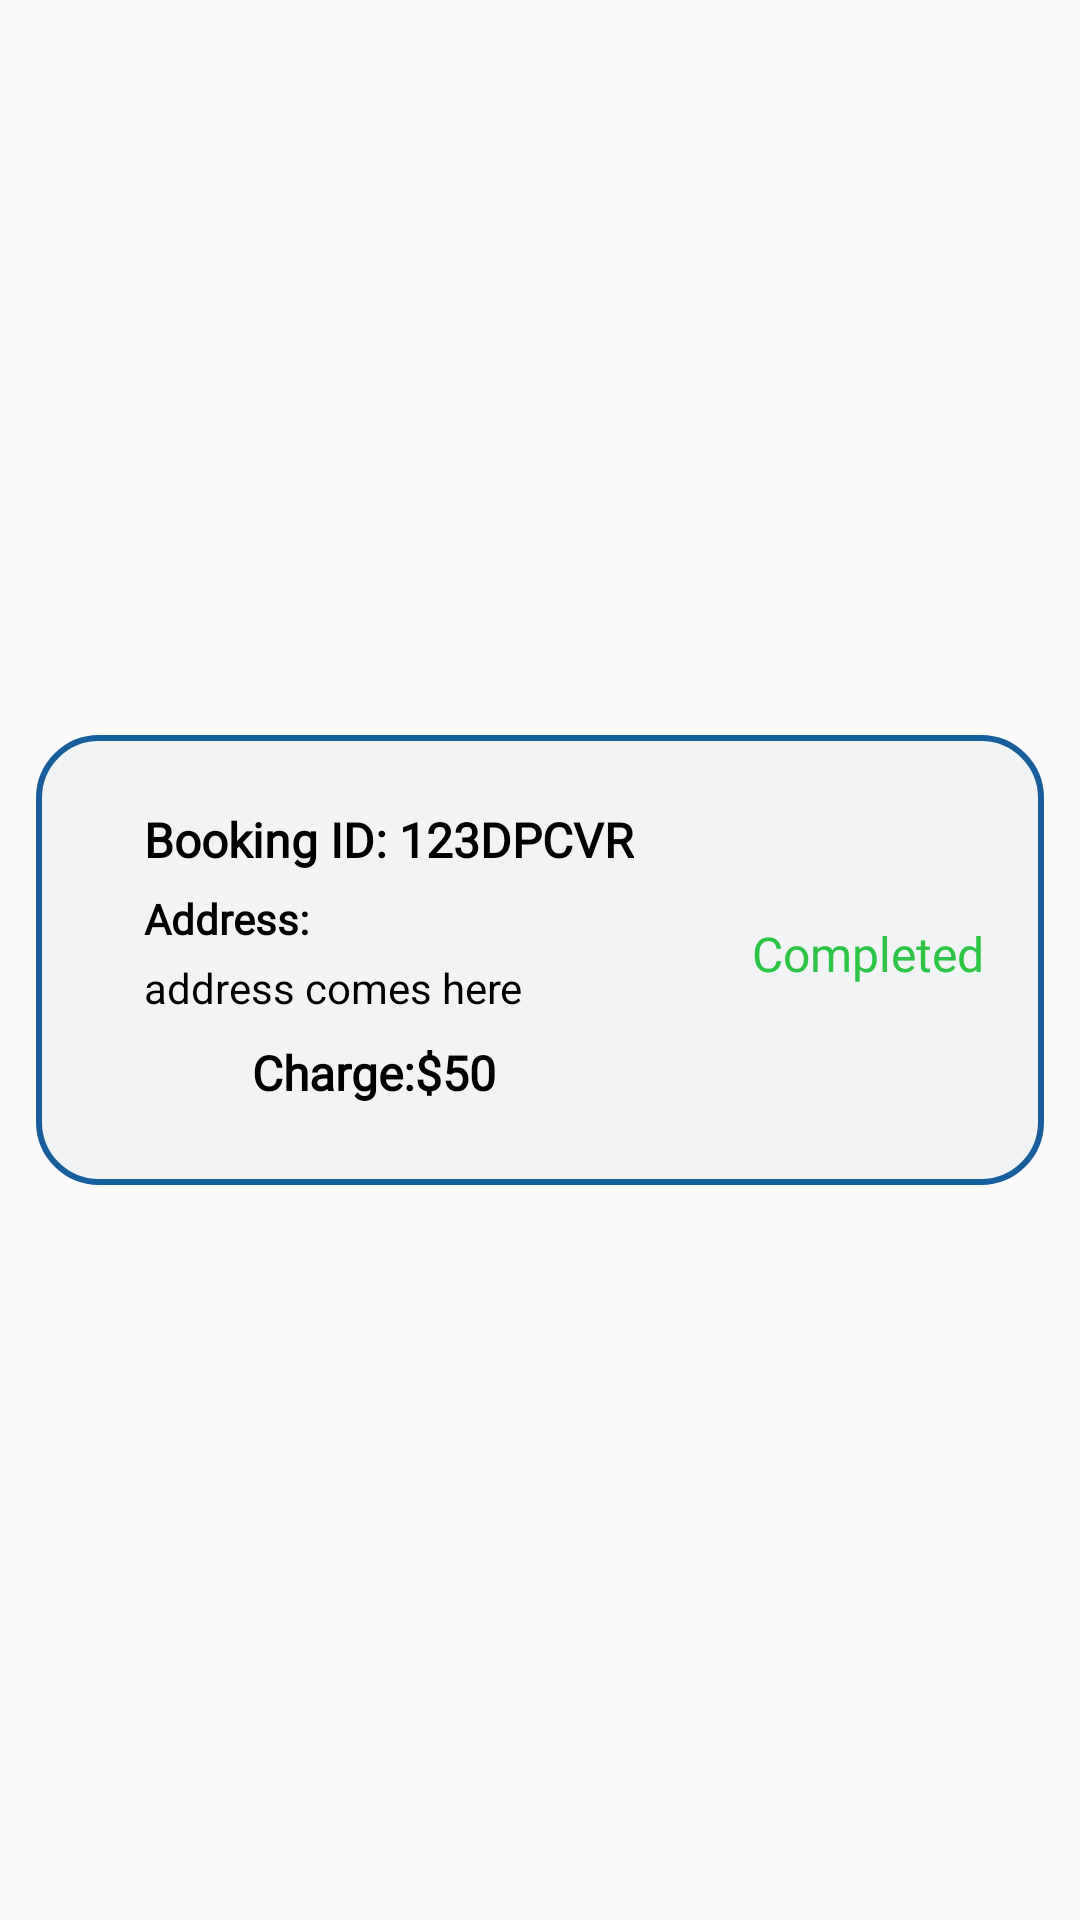

Reconstruct the res/layout file that produces this screen, plus the resources it refers to.
<!-- AndroidManifest.xml: application theme Theme.Design.Light.NoActionBar -->
<!-- res/layout/completed_order_recyclview.xml -->
<?xml version="1.0" encoding="utf-8"?>
<LinearLayout xmlns:android="http://schemas.android.com/apk/res/android"
    xmlns:app="http://schemas.android.com/apk/res-auto"
    android:layout_width="match_parent"
    android:layout_height="160dp">

    <androidx.constraintlayout.widget.ConstraintLayout
        android:layout_width="match_parent"
        android:layout_height="match_parent"
        android:id="@+id/constraintComp">

        <View
            android:id="@+id/viewCompletedOrders"
            android:layout_width="match_parent"
            android:layout_height="150dp"
            android:layout_marginStart="12dp"
            android:layout_marginEnd="12dp"
            android:background="@drawable/request_bg"
            app:layout_constraintBottom_toBottomOf="parent"
            app:layout_constraintEnd_toEndOf="parent"
            app:layout_constraintHorizontal_bias="0.5"
            app:layout_constraintStart_toEndOf="@+id/bookingIdComp"
            app:layout_constraintTop_toTopOf="parent">


        </View>

        <TextView
            android:id="@+id/bookingIdComp"
            android:layout_width="wrap_content"
            android:layout_height="wrap_content"
            android:layout_marginStart="48dp"
            android:layout_marginTop="24dp"
            android:fontFamily="@font/lato"
            android:text="Booking ID:"
            android:textColor="@color/black"
            android:textSize="16sp"
            android:textStyle="bold"
            app:layout_constraintStart_toStartOf="parent"
            app:layout_constraintTop_toTopOf="@+id/viewCompletedOrders" />


        <TextView
            android:id="@+id/bookingIdNumberComp"
            android:layout_width="wrap_content"
            android:layout_height="wrap_content"
            android:layout_marginStart="4dp"
            android:fontFamily="@font/lato"
            android:text="123DPCVR"
            android:textColor="@color/black"
            android:textSize="16sp"
            android:textStyle="bold"
            app:layout_constraintBottom_toBottomOf="@+id/bookingIdComp"
            app:layout_constraintStart_toEndOf="@+id/bookingIdComp"
            app:layout_constraintTop_toTopOf="@+id/bookingIdComp" />


        <TextView

            android:id="@+id/addressTextComp"
            android:layout_width="wrap_content"
            android:layout_height="wrap_content"
            android:layout_marginTop="6dp"
            android:fontFamily="@font/lato"
            android:text="Address:"
            android:textColor="@color/black"
            android:textSize="14sp"
            android:textStyle="bold"
            app:layout_constraintStart_toStartOf="@+id/bookingIdComp"
            app:layout_constraintTop_toBottomOf="@+id/bookingIdComp" />

        <TextView
            android:id="@+id/addresComp"
            android:layout_width="wrap_content"
            android:layout_height="wrap_content"
            android:layout_marginTop="4dp"
            android:text="address comes here"
            android:textColor="@color/black"
            app:layout_constraintStart_toStartOf="@+id/addressTextComp"
            app:layout_constraintTop_toBottomOf="@+id/addressTextComp" />

        <TextView
            android:id="@+id/chargeComp"
            android:layout_width="wrap_content"
            android:layout_height="wrap_content"
            android:layout_marginTop="8dp"
            android:fontFamily="@font/lato"
            android:text="Charge:"
            android:textColor="@color/black"
            android:textSize="16sp"
            android:textStyle="bold"
            app:layout_constraintEnd_toEndOf="@+id/addresComp"
            app:layout_constraintStart_toStartOf="@+id/addresComp"
            app:layout_constraintTop_toBottomOf="@+id/addresComp" />

        <TextView
            android:id="@+id/dollarSignComp"
            android:layout_width="wrap_content"
            android:layout_height="wrap_content"
            android:fontFamily="@font/lato"
            android:text="$"
            android:textColor="@color/black"
            android:textSize="16sp"
            android:textStyle="bold"
            app:layout_constraintBottom_toBottomOf="@+id/chargeComp"
            app:layout_constraintStart_toEndOf="@+id/chargeComp"
            app:layout_constraintTop_toTopOf="@+id/chargeComp" />

        <TextView
            android:id="@+id/chargesComp"
            android:layout_width="wrap_content"
            android:layout_height="wrap_content"
            android:fontFamily="@font/lato"
            android:text="50"
            android:textColor="@color/black"
            android:textSize="16sp"
            android:textStyle="bold"
            app:layout_constraintBottom_toBottomOf="@+id/dollarSignComp"
            app:layout_constraintStart_toEndOf="@+id/dollarSignComp"
            app:layout_constraintTop_toTopOf="@+id/dollarSignComp"
            app:layout_constraintVertical_bias="0.0" />


        <TextView
            android:id="@+id/completed"
            android:layout_width="wrap_content"
            android:layout_height="wrap_content"
            android:layout_marginEnd="32dp"
            android:fontFamily="@font/lato"
            android:text="Completed"
            android:textColor="@color/green"
            android:textSize="16sp"
            app:layout_constraintBottom_toBottomOf="@+id/viewCompletedOrders"
            app:layout_constraintEnd_toEndOf="parent"
            app:layout_constraintTop_toTopOf="@+id/viewCompletedOrders"
            app:layout_constraintVertical_bias="0.484" />
    </androidx.constraintlayout.widget.ConstraintLayout>

</LinearLayout>
<!-- resources referenced by this layout -->
<resources>
  <color name="black">#FF000000</color>
  <color name="green">#2EC546</color>
  <!-- drawable request_bg (drawable) -->
  <?xml version="1.0" encoding="utf-8"?>
  <shape xmlns:android="http://schemas.android.com/apk/res/android">
  
      <stroke
          android:color="#185D9C"
          android:width="2dp"
  
  
          />
      <solid
          android:color="#99ECEFF1"
          />
      <corners
          android:radius="20dp"
          />
  
  </shape>
</resources>
